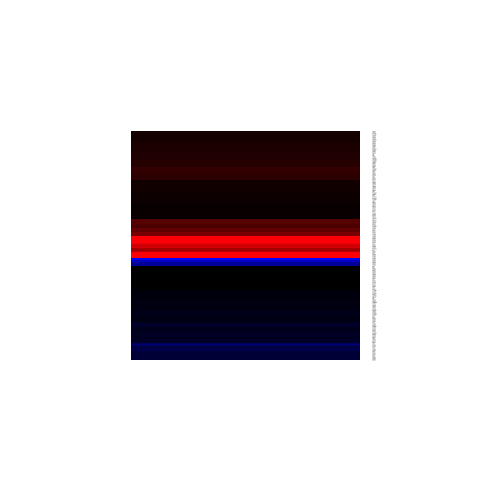

Data behind this chart, as committed beside it:
, x
30, 0.4971
10449, 0.2344
90, -0.2467
177, 1.952
9472, -0.03637
240, 1.171
259, 0.4647
269, 0.1761
288, -0.9185
8546, -0.5339
405, -0.06092
433, 1.106
439, 0.1071
1386, -1.011
11016, -0.4468
523, -0.8798
545, -0.5807
573, -0.3885
27113, 1.562
673, -0.9777
675, -1.155
694, 0.7358
11120, 0.4034
814, -0.02868
822, 0.5511
835, -0.3777
842, 0.0534
857, 1.523
869, 0.8362
6356, -0.2429
901, 0.05802
10803, 0.3792
930, 3.068
6792, -2.282
629, 0.7699
1128, 1.27
1146, 0.09207
10978, -0.1872
22796, -0.2374
1359, -0.9758
9820, 0.163
7852, 0.8193
1591, -0.8694
11080, -0.1164
1981, -0.2951
2009, -0.3318
2041, 0.6249
2072, -1.217
2078, 0.7383
2146, -0.04133
2319, 0.3294
9513, 0.1261
2549, -0.6251
51083, 0.4666
2584, 1.077
2623, 0.3894
2626, 0.01348
2645, 1.824
2781, 0.743
2799, -0.4958
... 112 more rows
